Run: headless pygame with SDL's dummy video driver; simulated clock (each Clock.tick advances the game by its frame time, no real sleeping); random seed 0; keys injected as events and as key.get_pressed() state; mouse plan: one left click at the window centre at the start of phase 2, then a move to the lower-right quarter at the start of phase 3.
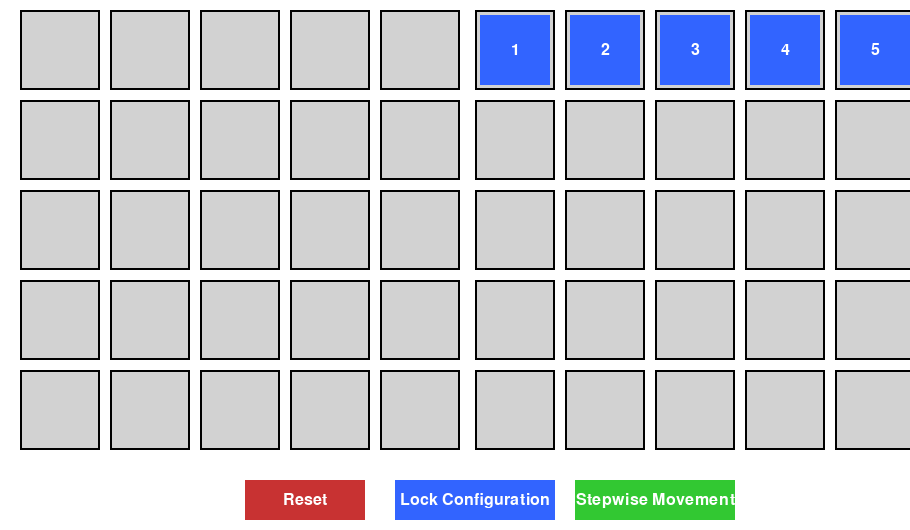
Frame 1 of 4 · flips 1–60 · no input
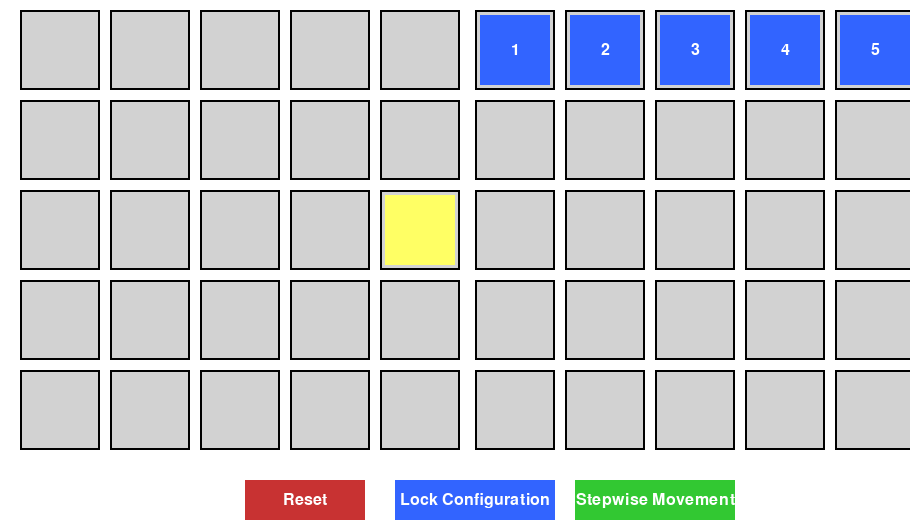
Frame 2 of 4 · flips 61–180 · clicked the window centre · tapped SPACE, RETURN · held RIGHT (→), D
Frame 3 of 4 · flips 181–300 · moved the mouse to the lower-right quarter · held DOWN (↓), S · screen unchanged from frame 2, image omitted
Frame 4 of 4 · flips 301–420 · held LEFT (←), A, UP (↑), W · screen unchanged from frame 3, image omitted

The pygame program that drew these frames:

import pygame
import sys

# === CONFIGURATION === #
GRID_SIZE = 5
CELL_SIZE = 80
GAP = 10
FONT_SIZE = 24
BUTTON_HEIGHT = 40
MAX_SELECTIONS = 5

# Colors
WHITE = (255, 255, 255)
GRAY = (210, 210, 210)
DARK_GRAY = (130, 130, 130)
BLUE = (50, 100, 255)
GREEN = (50, 200, 50)
RED = (200, 50, 50)
YELLOW = (255, 255, 100)
BLACK = (0, 0, 0)
ORANGE = (255, 165, 0)

# === INITIALIZE === #
pygame.init()
FONT = pygame.font.SysFont(None, FONT_SIZE)
WIDTH = 2 * (GRID_SIZE * (CELL_SIZE + GAP)) + GAP
HEIGHT = GRID_SIZE * (CELL_SIZE + GAP) + GAP + BUTTON_HEIGHT + 30
screen = pygame.display.set_mode((WIDTH, HEIGHT))
pygame.display.set_caption("Drone Grid Simulator")

# === GRIDS === #
# Drone positions: (row, col) => drone_id
drones = {i + 1: (0, i) for i in range(5)}
locked_drones = set()

# Input grid: set of selected (row, col) tuples
input_positions = []

# Movement queue: list of (drone_id, target_row, target_col)
movement_queue = []
intermediate_movements = []

movement_index = 0
config_locked = False

# === BUTTONS === #
def create_button(x, y, w, h, text, color):
    return {"rect": pygame.Rect(x, y, w, h), "text": text, "color": color}

buttons = [
    create_button(WIDTH // 2 - 210, HEIGHT - 50, 120, BUTTON_HEIGHT, "Reset", RED),
    create_button(WIDTH // 2 - 60, HEIGHT - 50, 160, BUTTON_HEIGHT, "Lock Configuration", BLUE),
    create_button(WIDTH // 2 + 120, HEIGHT - 50, 160, BUTTON_HEIGHT, "Stepwise Movement", GREEN),
]

# === FUNCTIONS === #
def draw_grid(grid_x_offset, grid_data, is_drone_grid):
    for row in range(GRID_SIZE):
        for col in range(GRID_SIZE):
            x = grid_x_offset + GAP + col * (CELL_SIZE + GAP)
            y = GAP + row * (CELL_SIZE + GAP)
            rect = pygame.Rect(x, y, CELL_SIZE, CELL_SIZE)
            pygame.draw.rect(screen, GRAY, rect)

            # Drone Grid
            if is_drone_grid:
                for drone_id, (dr, dc) in drones.items():
                    if (dr, dc) == (row, col):
                        if drone_id in locked_drones:
                            color = GREEN
                        elif (dr, dc) in [m[1] for m in intermediate_movements]:
                            color = ORANGE
                        else:
                            color = BLUE
                        pygame.draw.rect(screen, color, rect.inflate(-10, -10))
                        text = FONT.render(str(drone_id), True, WHITE)
                        text_rect = text.get_rect(center=rect.center)
                        screen.blit(text, text_rect)
            else:
                if (row, col) in grid_data:
                    pygame.draw.rect(screen, YELLOW, rect.inflate(-10, -10))

            pygame.draw.rect(screen, BLACK, rect, 2)

def draw_buttons():
    for btn in buttons:
        pygame.draw.rect(screen, btn["color"], btn["rect"])
        text = FONT.render(btn["text"], True, WHITE)
        text_rect = text.get_rect(center=btn["rect"].center)
        screen.blit(text, text_rect)

def pos_in_grid(mouse_pos, grid_x_offset):
    mx, my = mouse_pos
    for row in range(GRID_SIZE):
        for col in range(GRID_SIZE):
            x = grid_x_offset + GAP + col * (CELL_SIZE + GAP)
            y = GAP + row * (CELL_SIZE + GAP)
            rect = pygame.Rect(x, y, CELL_SIZE, CELL_SIZE)
            if rect.collidepoint(mx, my):
                return (row, col)
    return None

def handle_input_click(pos):
    global input_positions
    if config_locked:
        return
    if pos in input_positions:
        input_positions.remove(pos)
    elif len(input_positions) < MAX_SELECTIONS:
        input_positions.append(pos)

def handle_button_click(mouse_pos):
    global input_positions, config_locked, movement_queue, movement_index, intermediate_movements

    for i, btn in enumerate(buttons):
        if btn["rect"].collidepoint(mouse_pos):
            if i == 0:  # Reset
                input_positions = []
                config_locked = False
                movement_queue = []
                intermediate_movements = []
                movement_index = 0
            elif i == 1 and not config_locked:  # Lock Configuration
                config_locked = True
                prepare_movement_queue()
            elif i == 2 and config_locked:  # Stepwise Movement
                execute_next_move()

def prepare_movement_queue():
    global movement_queue
    sorted_positions = sorted(input_positions, key=lambda pos: (-pos[0], pos[1]))  # Row 4→0, Col 0→4
    assigned_drones = set()
    for row, col in sorted_positions:
        movement_queue.append((None, row, col))  # Drone assignment during execution

def execute_next_move():
    global movement_index, movement_queue, intermediate_movements

    if movement_index >= len(movement_queue):
        return

    current = movement_queue[movement_index]
    drone_id, target_row, target_col = current

    if drone_id is None:
        # Assign drone to this move
        if any(drones[d] == (0, target_col) for d in drones if d not in locked_drones):
            # Drone already at top of target column
            for d in sorted(drones):
                if drones[d] == (0, target_col) and d not in locked_drones:
                    movement_queue[movement_index] = (d, target_row, target_col)
                    break
        else:
            # Move a nearby drone to (0, target_col)
            for d in sorted(drones):
                if d not in locked_drones and drones[d][0] == 0:
                    drones[d] = (0, target_col)
                    intermediate_movements.append((d, (0, target_col)))
                    return  # Wait until next press
    else:
        # Move assigned drone to target
        drones[drone_id] = (target_row, target_col)
        locked_drones.add(drone_id)
        movement_index += 1
        intermediate_movements = [m for m in intermediate_movements if m[0] != drone_id]

# === MAIN LOOP === #
clock = pygame.time.Clock()
running = True

while running:
    screen.fill(WHITE)
    draw_grid(GAP, input_positions, is_drone_grid=False)
    draw_grid(WIDTH // 2 + GAP, input_positions, is_drone_grid=True)
    draw_buttons()

    pygame.display.flip()

    for event in pygame.event.get():
        if event.type == pygame.QUIT:
            running = False

        elif event.type == pygame.MOUSEBUTTONDOWN:
            if event.button == 1:
                if event.pos[1] < HEIGHT - 60:
                    # Left grid click
                    pos = pos_in_grid(event.pos, GAP)
                    if pos:
                        handle_input_click(pos)
                    # Right grid is not clickable
                handle_button_click(event.pos)

    clock.tick(30)

pygame.quit()
sys.exit()
